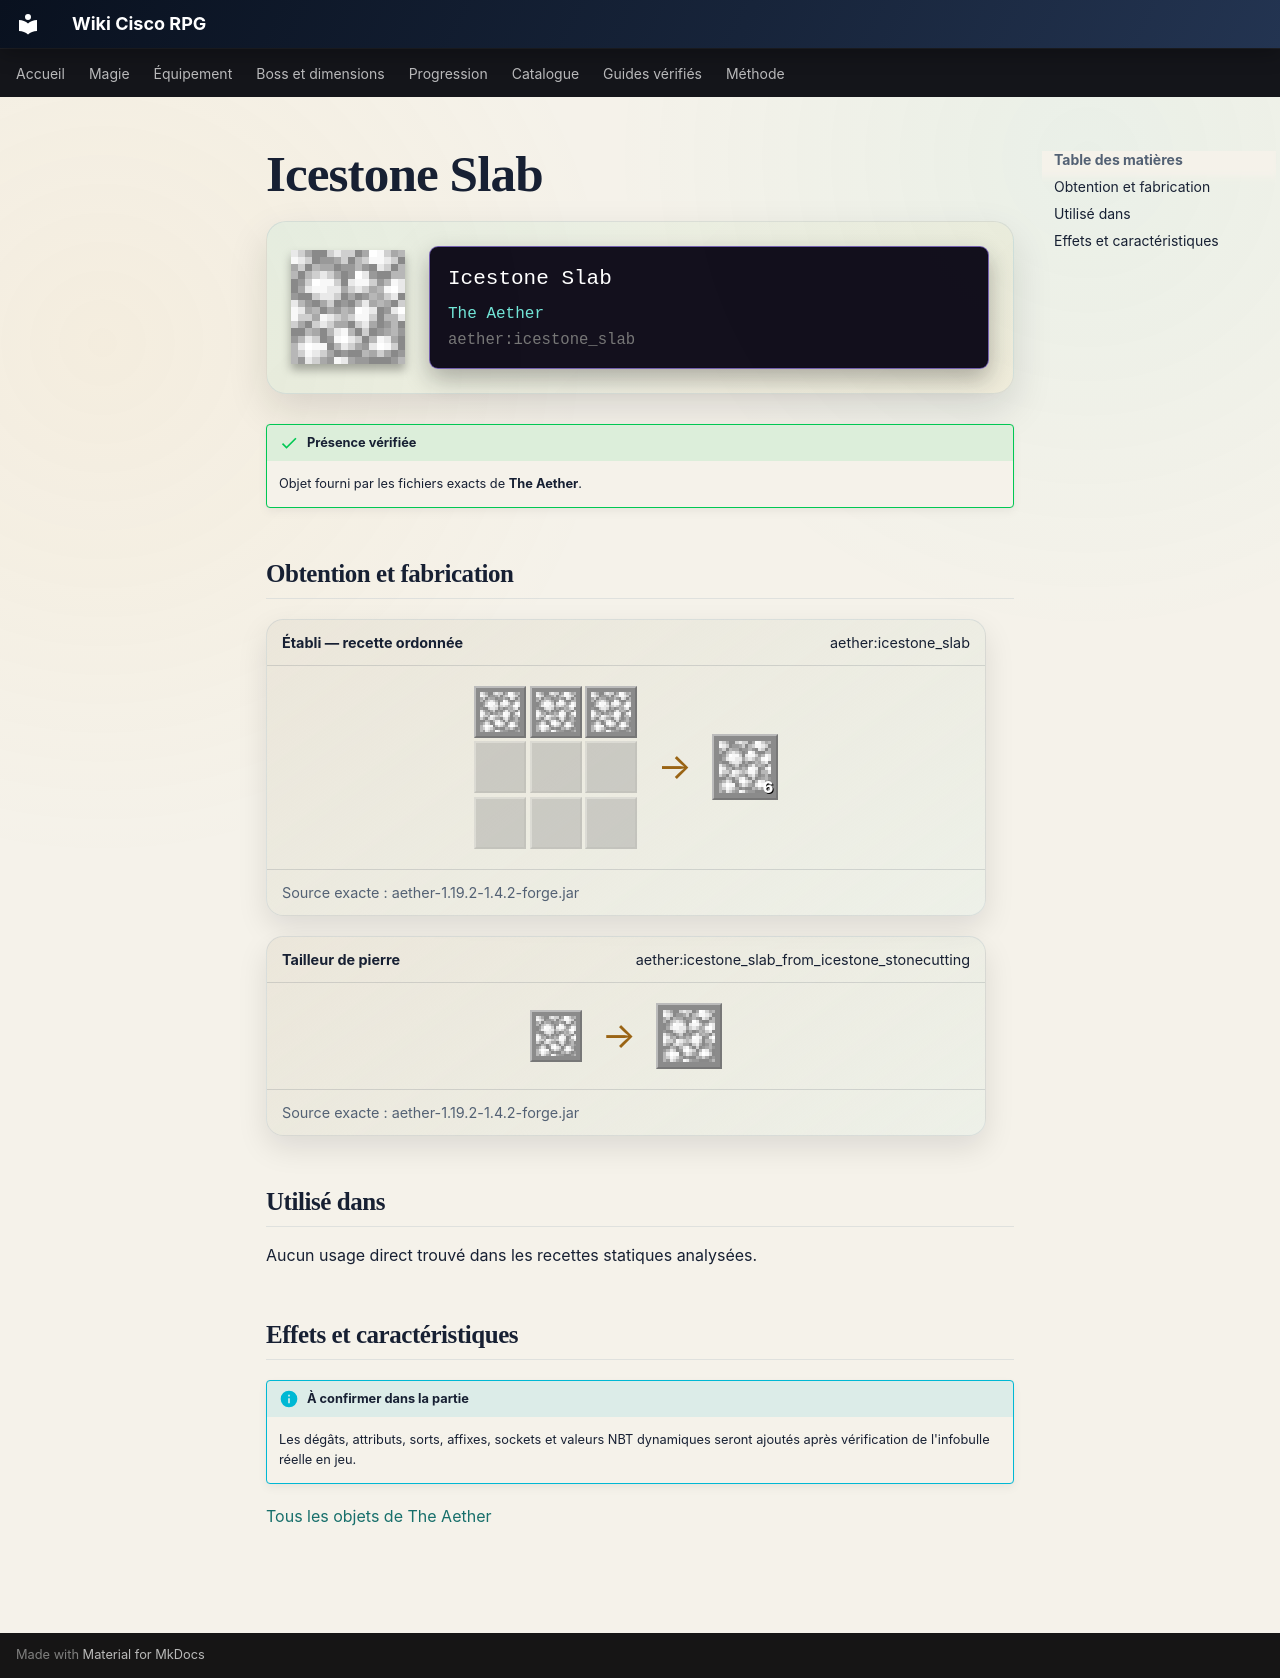

repository: Kloups-Dev/wiki-cisco-rpg · page: catalogue/objets/aether/icestone_slab/index.html · generator: mkdocs

# Icestone Slab

<div class="mc-item-showcase">
<img class="mc-item-icon" src="../../../../assets/generated/items/aether/icestone_slab.png" alt="Icestone Slab">
<div class="mc-tooltip-card">
<div class="mc-tooltip-card__name">Icestone Slab</div>
<div class="mc-tooltip-card__mod">The Aether</div>
<div class="mc-tooltip-card__id">aether:icestone_slab</div>
</div>
</div>

!!! success "Présence vérifiée"
    Objet fourni par les fichiers exacts de **The Aether**.

## Obtention et fabrication

<div class="jei-recipe"><div class="jei-recipe__head"><strong>Établi — recette ordonnée</strong><span>aether:icestone_slab</span></div><div class="jei-recipe__body"><div class="jei-grid"><a class="jei-slot" href="../../../../catalogue/objets/aether/icestone/" title="Icestone (aether:icestone)"><img src="../../../../assets/generated/items/aether/icestone.png" alt="" loading="lazy"></a><a class="jei-slot" href="../../../../catalogue/objets/aether/icestone/" title="Icestone (aether:icestone)"><img src="../../../../assets/generated/items/aether/icestone.png" alt="" loading="lazy"></a><a class="jei-slot" href="../../../../catalogue/objets/aether/icestone/" title="Icestone (aether:icestone)"><img src="../../../../assets/generated/items/aether/icestone.png" alt="" loading="lazy"></a><span class="jei-slot jei-slot--empty"></span><span class="jei-slot jei-slot--empty"></span><span class="jei-slot jei-slot--empty"></span><span class="jei-slot jei-slot--empty"></span><span class="jei-slot jei-slot--empty"></span><span class="jei-slot jei-slot--empty"></span></div><span class="jei-arrow">→</span><span class="jei-slot jei-slot--result"><img src="../../../../assets/generated/items/aether/icestone_slab.png" alt=""><span class="jei-count">6</span></span></div><div class="jei-recipe__source">Source exacte : aether-1.19.2-1.4.2-forge.jar</div></div>
<div class="jei-recipe"><div class="jei-recipe__head"><strong>Tailleur de pierre</strong><span>aether:icestone_slab_from_icestone_stonecutting</span></div><div class="jei-recipe__body"><div class="jei-inputs"><a class="jei-slot" href="../../../../catalogue/objets/aether/icestone/" title="Icestone (aether:icestone)"><img src="../../../../assets/generated/items/aether/icestone.png" alt="" loading="lazy"></a></div><span class="jei-arrow">→</span><span class="jei-slot jei-slot--result"><img src="../../../../assets/generated/items/aether/icestone_slab.png" alt=""></span></div><div class="jei-recipe__source">Source exacte : aether-1.19.2-1.4.2-forge.jar</div></div>

## Utilisé dans

Aucun usage direct trouvé dans les recettes statiques analysées.

## Effets et caractéristiques

!!! info "À confirmer dans la partie"
    Les dégâts, attributs, sorts, affixes, sockets et valeurs NBT dynamiques seront ajoutés après vérification de l'infobulle réelle en jeu.

[Tous les objets de The Aether](../../../contenu/aether.md)
